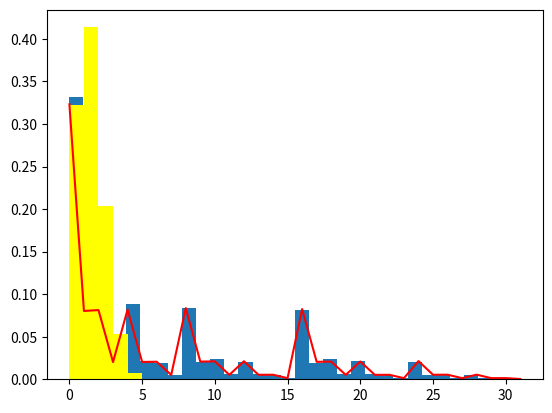

The matplotlib source for this figure:
# import needed modules
import numpy as np
import matplotlib 
from matplotlib import pyplot as plt
# parameters 
m = 10000
k = 5 
mu = 0.2
mu1 = 1-mu

# compute the joint pmf 
def joint_pmf(sample):
    # sample has np arrays so 
    # here we convert the values into integers assuming 
    # they are in 2 base
    #count = np.zeros((1,2**sample.shape[1]))
    joint = np.zeros((sample.shape[0],1))
    count = np.zeros((sample.shape[0],1))
    #count = np.sum(sample,axis=1)
    for j in range (0,sample.shape[0]):
        for i in range (0,sample.shape[1]):
            joint[j,0]+=sample[j,i]*2**i
            count[j,0]+=sample[j,i]
    return joint,count

def indp_pmf(sample):
    # to verify independence
    # first calculate the mean's of each RV
    r = sample.shape[1]
    indp = np.zeros((1,2**sample.shape[1]))
    means = np.mean(bernoulli, axis =0)
    notmeans = 1.0 - means
    for i in range(0,2**sample.shape[1]):
        stringy = np.binary_repr(i,width = r)
        value = 1.0
        for j in range (0,r):
            if(int(stringy[j]) == 1):
                value = value*means[j]
            else:
                value = value*notmeans[j]
        indp[0,i] = value
    return indp

# generate a random array of N = m x k
uniform = np.random.uniform(0.0,1.0,(m,k))
bernoulli = np.where(uniform > mu1, 1, 0)
mean = np.mean(bernoulli)
print(mean)
# to compute pmf
pmf,no1s = (joint_pmf(bernoulli))
print(pmf)
print(np.mean(pmf)*(2**k))
indp = (indp_pmf(bernoulli)).reshape(32)
print(indp)
print(np.mean(indp)*(2**k))
num_array = np.arange(2**k).reshape(32)

# plotting the pmf's
plt.hist(pmf,32,density=1,label="joint_pmf")
plt.plot(num_array,indp, color = "red",label="indp_pmf")
plt.hist(no1s,5,density=1,color="yellow",label="no of 1's")
plt.show()

# by having a look at the plots independece property is verified